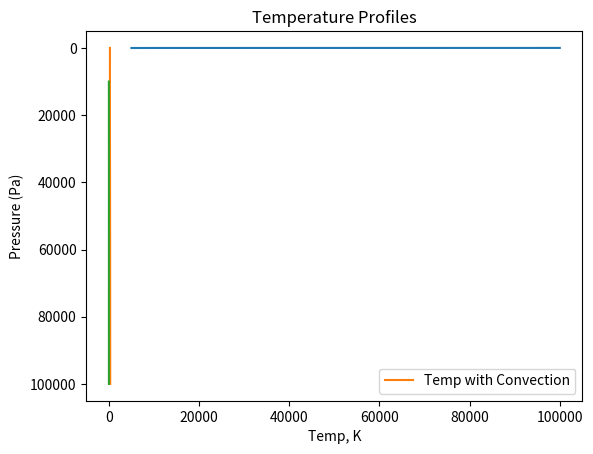

Source code (Python): (Note: this script raises an exception after producing the figure.)

import numpy as np
import matplotlib.pyplot as plt


surfaceP = 100000  # Pa
delta_p = 5000  # Pa

p_layer = np.zeros(21)  # 22 pressure interfaces range(0, 100000, 5000)

for P in range(0, 21):
    p_layer[P] = (100000 - delta_p * P)

p_layer

S_0 = 1360
alpha_p = 0.3
sigma = 5.67e-8
g = 9.8  # m/s^2
c_p = 1004  # J/kg*K
R_d = 287  # J/K*kg
#lapse_crit = 6.5  # delta degrees per km
lapse_dry = 9.8  # delta degrees per km
L = 2.5e6  # J/kg

emissivity_lw = [1, 0.3, 0.3, 0.3, 0.3, 0.2, 0.2, 0.2, 0.2, 0.2, 0.2, 0.2, 0.2, 0.1, 0.1, 0.1, 0.1, 0.1, 0.1, 0.1, 0.1]
emissivity_sw = [1, 0, 0, 0, 0, 0, 0, 0, 0, 0, 0, 0, 0, 0, 0, 0.0015625, 0.003125, 0.00625, 0.0125, 0.025, 0.05]

Temp_time = np.zeros((17473, 21))
Temp_time[0][:] = 50
longwave_up = np.zeros((17473, 21))
longwave_down = np.zeros((17473, 21))
shortwave = np.zeros((17473, 21))
delta_q = np.zeros((17473, 21))
adjust_layer = np.zeros((17473, 21))
adjust_upperlayer = np.zeros((17473, 20))
layer_height = np.zeros((17473, 20))
midpoint = np.zeros((17473, 20))
delta_z = np.zeros((17473, 19))
lapse_crit = np.zeros((17473, 19))
dq_star = np.zeros((17473, 21))
temp_changes = np.zeros((17473, 21))
temp_at_layers = np.zeros((17473, 20))

for time in range(0, 17472, 1):
    for temp_calc in range(19):
        temp_changes[time][temp_calc] = (temp_at_layers[time][temp_calc] - temp_at_layers[time][temp_calc + 1])
#for time in range(0, 10, 1):
    # longwave up
    for layer_up in range(0, 21, 1):
        if layer_up == 0:
            through = 0
            emitted = sigma * Temp_time[time][layer_up] ** 4  # Wm^-2
            longwave_up[time][layer_up] = through + emitted
        elif 1 <= layer_up <= 20:
            through = (1 - emissivity_lw[layer_up]) * longwave_up[time][layer_up - 1]
            emitted = emissivity_lw[layer_up] * (sigma * Temp_time[time][layer_up] ** 4)
            longwave_up[time][layer_up] = through + emitted
        else:
            print('layering up is not working')

    # longwave down
    for layer_down in range(20, -1, -1):
        if layer_down == 20:
            through = 0
            emitted = emissivity_lw[layer_down] * (sigma * Temp_time[time][layer_down] ** 4)
            longwave_down[time][layer_down] = through + emitted
            shortwave[time][layer_down] = emissivity_sw[layer_down] * S_0 / 4 * (1 - alpha_p)  # absorbed at L20
        elif 1 <= layer_down <= 19:
            through = (1 - emissivity_lw[layer_down]) * longwave_down[time][layer_down + 1]
            emitted = emissivity_lw[layer_down] * sigma * Temp_time[time][layer_down] ** 4
            longwave_down[time][layer_down] = through + emitted
            shortwave[time][layer_down] = (S_0 / 4 * (1 - alpha_p) - np.sum(shortwave[time][layer_down + 1:21])) * emissivity_sw[layer_down]
        elif layer_down == 0:
            through = (1 - emissivity_lw[layer_down]) * longwave_down[time][layer_down + 1]
            emitted = 0
            longwave_down[time][layer_down] = through + emitted
            shortwave[time][layer_down] = (S_0 / 4 * (1 - alpha_p) - np.sum(shortwave[time][layer_down + 1:21])) * emissivity_sw[layer_down]
        else:
            print('layering down is not working')

    for layer in range(0, 21, 1):
        if layer == 20:
            difference_down = 0 - longwave_down[time][layer]
            difference_up = longwave_up[time][layer - 1] - longwave_up[time][layer]
            captured_shortwave = shortwave[time][layer]
            delta_q[time][layer] = difference_down + difference_up + captured_shortwave  # Wm^-2
        if 1 <= layer <= 19:
            difference_down = longwave_down[time][layer + 1] - longwave_down[time][layer]
            difference_up = longwave_up[time][layer - 1] - longwave_up[time][layer]
            captured_shortwave = shortwave[time][layer]
            delta_q[time][layer] = difference_down + difference_up + captured_shortwave
        if layer == 0:
            difference_down = longwave_down[time][layer + 1] - 0
            difference_up = 0 - longwave_up[time][0]
            captured_shortwave = shortwave[time][layer]  # S_0 / 4 * (1 - alpha_p)
            delta_q[time][layer] = difference_down + difference_up + captured_shortwave

    for temp_change in range(0, 21, 1):  # Gives a temp value to next time step
        Temp_time[time + 1][temp_change] = Temp_time[time][temp_change] + (g / (delta_p * c_p)) * delta_q[time][temp_change] * 3600

    for actual in range(0, 20, 1):
        temp_at_layers[time + 1][actual] = (Temp_time[time+1][actual] + Temp_time[time+1][actual+1])/2

    for height in range(0, 20, 1):
        temporary = p_layer.copy()
        temporary[20] = 1
        layer_height[time][height] = (((R_d * Temp_time[time + 1][height]) / g) * np.log(temporary[height] / temporary[height + 1])) / 1000  # km
        midpoint[time][height] = (layer_height[time][height] / 2) / 1000 + np.sum(layer_height[time][:height])  # km

    for change in range(0, 19, 1):
        delta_z[time][change] = midpoint[time][change + 1] - midpoint[time][change]  # km

    for convection in range(0, 19, 1):
        temporary = p_layer.copy()
        temporary[20] = 1
        e_s_up = 0.6112*np.exp((17.67 * (Temp_time[time+1][convection+1] - 273.15))/((Temp_time[time+1][convection+1] - 273.15) + 243.5)) * 1000  # Pa
        e_s_lay = 0.6112*np.exp((17.67 * (Temp_time[time+1][convection] - 273.15))/((Temp_time[time+1][convection] - 273.15) + 243.5)) * 1000
        dq_star[time][convection] = ((0.622 * e_s_lay)/(temporary[convection] - e_s_lay)) - ((0.622 * e_s_up)/(temporary[convection] - e_s_up))
        alpha = (L * dq_star[time][convection]) / (c_p * (Temp_time[time + 1][convection] - Temp_time[time + 1][convection + 1]))
        lapse_crit[time][convection] = lapse_dry/(1+alpha)
        if ((Temp_time[time + 1][convection] - Temp_time[time + 1][convection + 1]) / delta_z[time][convection]) < lapse_crit[time][convection]:  # delta_z is the difference in height between midpoints
            adjust_layer[time][convection] = 0
            adjust_upperlayer[time][convection + 1] = 0

        elif ((Temp_time[time + 1][convection] - Temp_time[time + 1][convection + 1]) / delta_z[time][convection]) >= lapse_crit[time][convection]:
            adjust_upperlayer[time][convection + 1] = (Temp_time[time + 1][convection] + Temp_time[time + 1][convection + 1] - lapse_crit[time][convection] * delta_z[time][convection]) / 2
            adjust_layer[time][convection] = adjust_upperlayer[time][convection + 1] + lapse_crit[time][convection] * delta_z[time][convection]
            Temp_time[time+1][convection] = adjust_layer[time][convection]
            Temp_time[time+1][convection + 1] = adjust_upperlayer[time][convection + 1]
            temp_at_layers[time+1][convection] = adjust_layer[time][convection]
            temp_at_layers[time+1][convection+1] = adjust_upperlayer[time][convection + 1]




new_layer_height = np.zeros(20)
new_midpoint = np.zeros(20)
for height in range(0, 20, 1):
    temporary = p_layer.copy()
    temporary[20] = 1
    new_layer_height[height] = (((R_d * temp_at_layers[17471][height]) / g) * np.log(temporary[height] / temporary[height + 1])) / 1000  # km
    new_midpoint[height] = (new_layer_height[height] / 2) / 1000 + np.sum(new_layer_height[:height])  # km

new_delta_z = np.zeros(19)
for diff in range(19):
    new_delta_z[diff] = new_midpoint[diff + 1] - new_midpoint[diff]




# delta_z too large?

plt.plot(p_layer[:20], midpoint[17471])
plt.show()

strat_temp = [336.93376706, 319.48672169, 313.65003006, 307.46800462, 300.88884802, 295.18976712, 290.54842602, 285.67335107, 280.53508471, 275.09787867, 269.31770639, 263.13940603, 256.49244651, 251.24195937, 247.68451125, 244.45003439, 241.07938386, 238.08584361, 236.08643481, 236.39607759, 241.72042746]

plt.plot(Temp_time[17471], p_layer[:21], label='Temp with Convection')
#plt.plot(strat_temp, p_layer, label='Temp w/o Convection')
#plt.yscale('log')
plt.title('Temperature Profiles')
plt.ylabel('Pressure (Pa)')
plt.xlabel('Temp, K')
plt.legend()
plt.gca().invert_yaxis()
plt.show()

env_lapse_rate = []
for i in range(0, 19, 1):
    env_lapse_rate.append((Temp_time[17471][i] - Temp_time[17471][i + 1])/delta_z[17471][i])


plt.plot(env_lapse_rate, p_layer[:19], label='Lapse Rate w/Convection')
plt.plot(strat_lapse, p_layer[:20], label='Lapse Rate w/o Convection')
plt.yscale('log')
plt.title('Lapse Rate')
plt.ylabel('Pressure, log scale (Pa)')
plt.xlabel('Temp, K')
plt.legend()
plt.gca().invert_yaxis()
plt.show()

adj_env_lapse = []
blehh_env_lapse = []
for i in range(0, 19, 1):
    adj_env_lapse.append((temp_at_layers[17471][i] - temp_at_layers[17471][i + 1])/delta_z[17471][i])
    blehh_env_lapse.append((Temp_time[17471][i] - Temp_time[17471][i + 1]) / delta_z[17471][i])

np.subtract(blehh_env_lapse, adj_env_lapse)

temp_changes[17471, :19]/delta_z[17471, :19]
plt.plot(temp_changes[17471, :19]/delta_z[17471], p_layer[:19])
plt.yscale('log')
plt.gca().invert_yaxis()
plt.show()


plt.plot(env_lapse_rate, p_layer[:19], label='6.5')
plt.plot(adj_env_lapse, p_layer[:19], label='adjusted')
plt.yscale('log')
plt.title('Fixed vs Adjusted')
plt.ylabel('Pressure, log scale (Pa)')
plt.xlabel('Temp, K')
#plt.legend()
plt.gca().invert_yaxis()
plt.show()


def theta(level):
    return Temp_time[17471][level] * (p_layer[0] / p_layer[level]) ** 0.286


potential_temp = []
for i in range(0, 20, 1):
    potential_temp.append(theta(i))

plt.plot(potential_temp, p_layer[0:20])
plt.title('Potential Temp and Pressure')
plt.ylabel('Pressure, log scale(Pa)')
plt.xlabel('Potential Temp (K)')
plt.gca().invert_yaxis()
# plt.yscale('log')
plt.plot()

array = np.array([2, 2, 2, 2, 2, 2])

for i in range(5):
    temp = array.copy()
    temp[3] = 3
    print(temp[i])





'''        e_s_up = 0.6112*np.exp((17.67 * (Temp_time[time+1][convection+1] - 273.15))/((Temp_time[time+1][convection+1] - 273.15) + 243.5)) * 1000  # Pa
        e_s_lay = 0.6112*np.exp((17.67 * (Temp_time[time+1][convection] - 273.15))/((Temp_time[time+1][convection] - 273.15) + 243.5)) * 1000
        dq_star[time][convection] = ((0.622 * e_s_lay)/(temporary[convection] - e_s_lay)) - ((0.622 * e_s_up)/(temporary[convection] - e_s_up))
        alpha = (L * dq_star[time][convection]) / (c_p * (Temp_time[time + 1][convection] - Temp_time[time + 1][convection + 1]))
        lapse_crit[time][convection] = lapse_dry/(1+alpha)
        if ((Temp_time[time + 1][convection] - Temp_time[time + 1][convection + 1]) / delta_z[time][convection]) < lapse_crit[time][convection]:  # delta_z is the difference in height between midpoints
            adjust_layer[time][convection] = 0
            adjust_upperlayer[time][convection + 1] = 0

        elif ((Temp_time[time + 1][convection] - Temp_time[time + 1][convection + 1]) / delta_z[time][convection]) >= lapse_crit[time][convection]:
            adjust_upperlayer[time][convection + 1] = (Temp_time[time + 1][convection] + Temp_time[time + 1][convection + 1] - lapse_crit[time][convection] * delta_z[time][convection]) / 2
            adjust_layer[time][convection] = adjust_upperlayer[time][convection + 1] + lapse_crit[time][convection] * delta_z[time][convection]
            Temp_time[time+1][convection] = adjust_layer[time][convection]
            Temp_time[time+1][convection + 1] = adjust_upperlayer[time][convection + 1]
            temp_at_layers[time+1][convection] = adjust_layer[time][convection]
            temp_at_layers[time+1][convection+1] = adjust_upperlayer[time][convection + 1]
'''


















